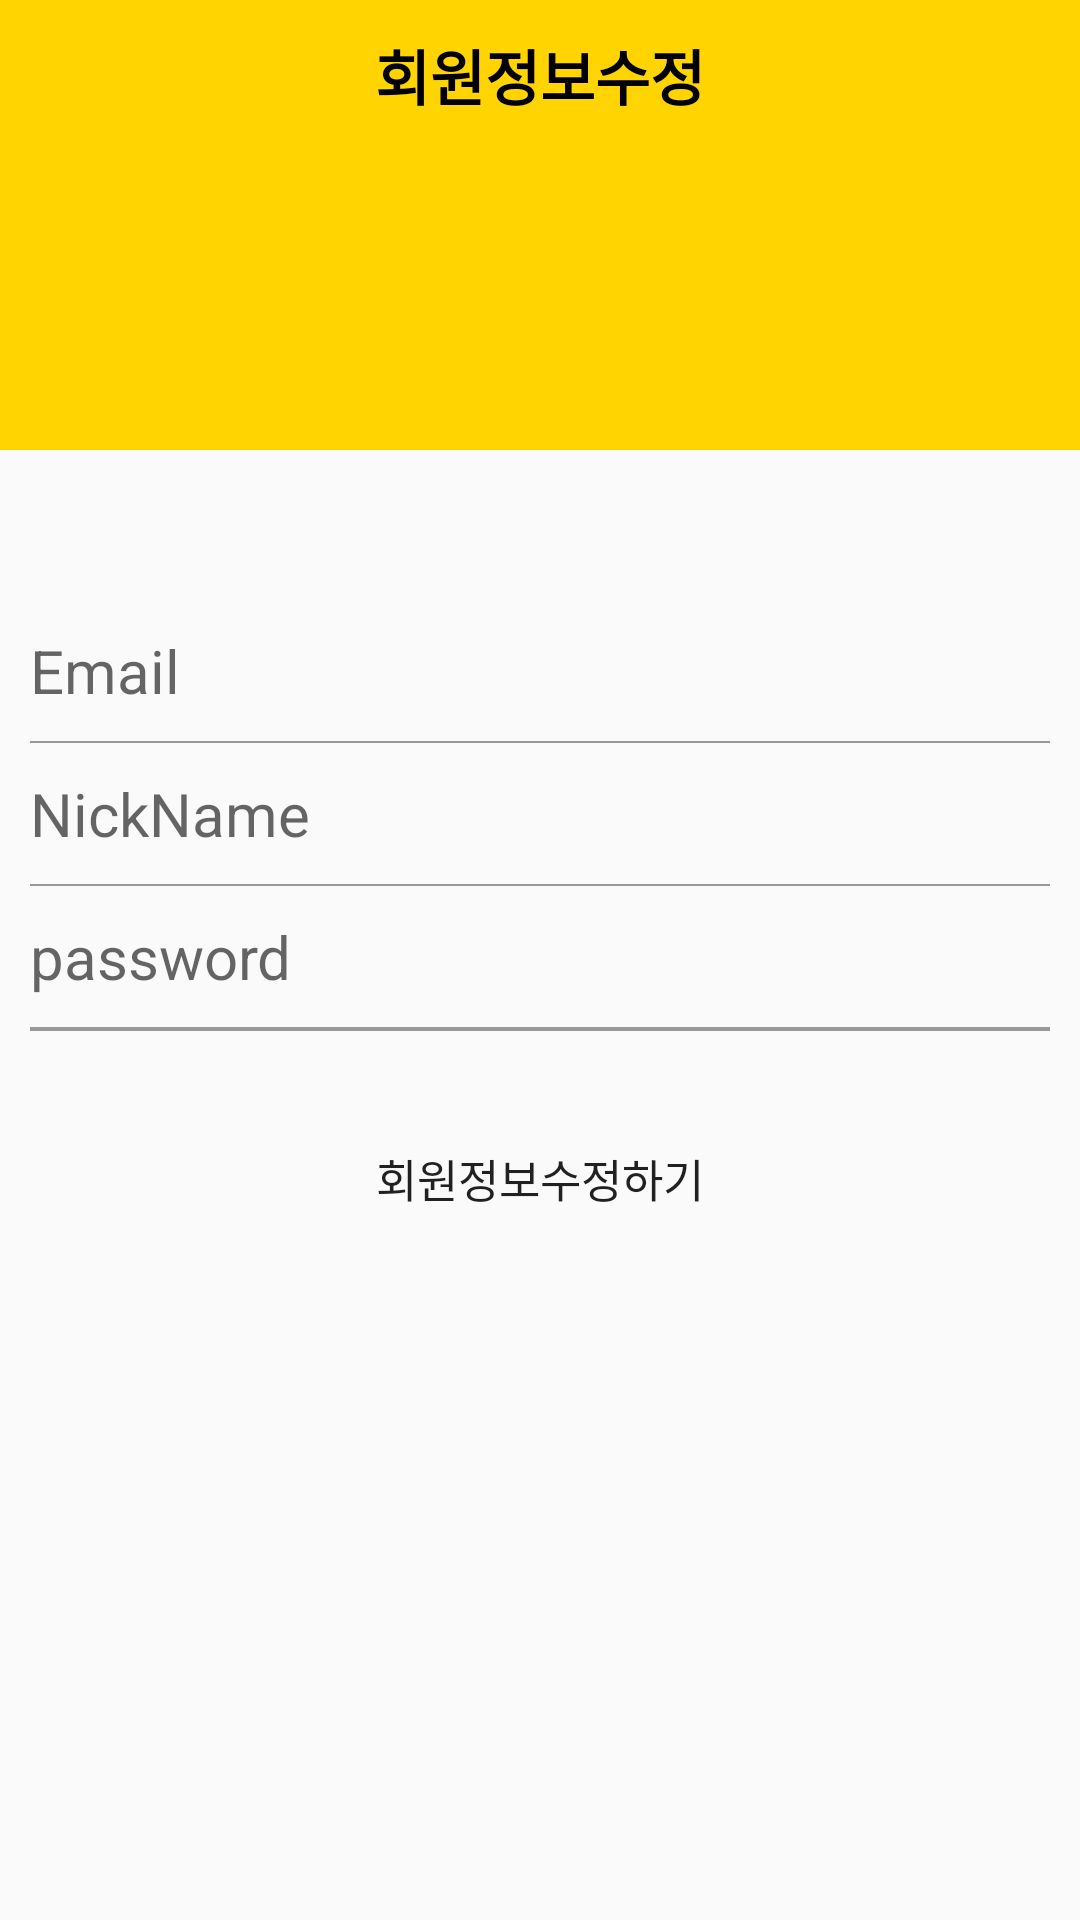

Here is an Android app screen rendered from its layout file. Give the layout XML and the strings, colors and styles it references.
<!-- AndroidManifest.xml: application theme AppTheme10 -->
<!-- res/layout/activity_user_upadate.xml -->
<?xml version="1.0" encoding="utf-8"?>
<layout> 
    <LinearLayout
        xmlns:android="http://schemas.android.com/apk/res/android"
        xmlns:app="http://schemas.android.com/apk/res-auto"
        xmlns:tools="http://schemas.android.com/tools"
        android:layout_width="match_parent"
        android:layout_height="match_parent"
        android:orientation="vertical">

        <LinearLayout
            android:layout_width="match_parent"
            android:layout_height="150dp"

            android:background="@color/mainColor"  >

            <TextView
                android:text="회원정보수정"
                android:gravity="center"
                android:textStyle="bold"
                android:textColor="@color/black"
                android:textSize="20sp"
                android:layout_width="match_parent"
                android:layout_height="50dp" />
        </LinearLayout>

        <LinearLayout

            android:layout_width="match_parent"
            android:layout_height="wrap_content"
            android:layout_marginTop="50dp"
            android:orientation="vertical">






            <EditText

                android:id="@+id/UserUpdateEmail"
                style="@style/AuthEditText"
                android:layout_width="match_parent"
                android:layout_height="wrap_content"
                android:hint="Email" />

            <TextView
                android:id="@+id/UserUpdateEmailIssue"
                style="@style/AuthEditText"
                android:layout_width="match_parent"
                android:layout_height="wrap_content"
                android:textColor="#ff0000"
                android:textSize="15dp"
                android:visibility="gone" />

            
            <LinearLayout
                android:layout_width="match_parent"
                android:background="#999999"
                android:layout_height="0.5dp"
                android:layout_marginLeft="10dp"
                android:layout_marginRight="10dp"/>


            <EditText

                android:id="@+id/UserUpdateNickName"
                style="@style/AuthEditText"
                android:layout_width="match_parent"
                android:layout_height="wrap_content"
                android:hint="NickName" />

            <TextView
                android:id="@+id/UserUpdateNickNameIssue"
                style="@style/AuthEditText"
                android:layout_width="match_parent"
                android:layout_height="wrap_content"
                android:textColor="#ff0000"
                android:textSize="15dp"
                android:visibility="gone" />

            
            <LinearLayout
                android:layout_width="match_parent"
                android:background="#999999"
                android:layout_height="0.5dp"
                android:layout_marginLeft="10dp"
                android:layout_marginRight="10dp"/>




            <EditText
                android:id="@+id/UserUpdatePassword1"
                android:hint="password"
                android:layout_width="match_parent"
                android:layout_height="wrap_content"
                style="@style/AuthEditText" />

            <TextView
                android:id="@+id/UserUpdatePassword1Issue"
                style="@style/AuthEditText"
                android:layout_width="match_parent"
                android:layout_height="wrap_content"
                android:textColor="#ff0000"
                android:textSize="15dp"
                android:visibility="gone" />


            <LinearLayout
                android:layout_width="match_parent"
                android:background="#999999"
                android:layout_height="0.5dp"
                android:layout_marginLeft="10dp"
                android:layout_marginRight="10dp"/>







            -->

            <LinearLayout
                android:layout_width="match_parent"
                android:background="#999999"
                android:layout_height="0.5dp"
                android:layout_marginLeft="10dp"
                android:layout_marginRight="10dp"/>



            <Button
                android:id="@+id/UserUpdateBtn"
                android:layout_width="match_parent"
                android:layout_height="58dp"
                android:layout_margin="20dp"
                android:background="@drawable/background_radius_yellow"
                android:text="회원정보수정하기"
                android:textSize="15dp" />
            <TextView
                android:id="@+id/alldata"
                android:layout_width="wrap_content"
                android:layout_height="wrap_content"
                android:visibility="gone"/>


        </LinearLayout>
    </LinearLayout>
</layout>
<!-- resources referenced by this layout -->
<resources>
  <color name="black">#FF000000</color>
  <color name="mainColor">#ffd400</color>
  <style name="AuthEditText" parent="android:Widget.EditText">
          <item name="android:background">@android:color/transparent</item>
          <item name="android:textSize">20sp</item>
          <item name="android:layout_margin">10sp</item>
      </style>
  <style name="AppTheme10" parent="Theme.AppCompat.Light.NoActionBar">
  
          <item name="windowActionBar">false</item>
          <item name="windowNoTitle">true</item>
          <item name="colorPrimary">#B0E0E6</item>
          <item name="colorPrimaryDark">#FFDF00</item>
          <item name="colorAccent">@color/colorAccent</item>
  
      </style>
  <color name="colorAccent">#D81B60</color>
</resources>
